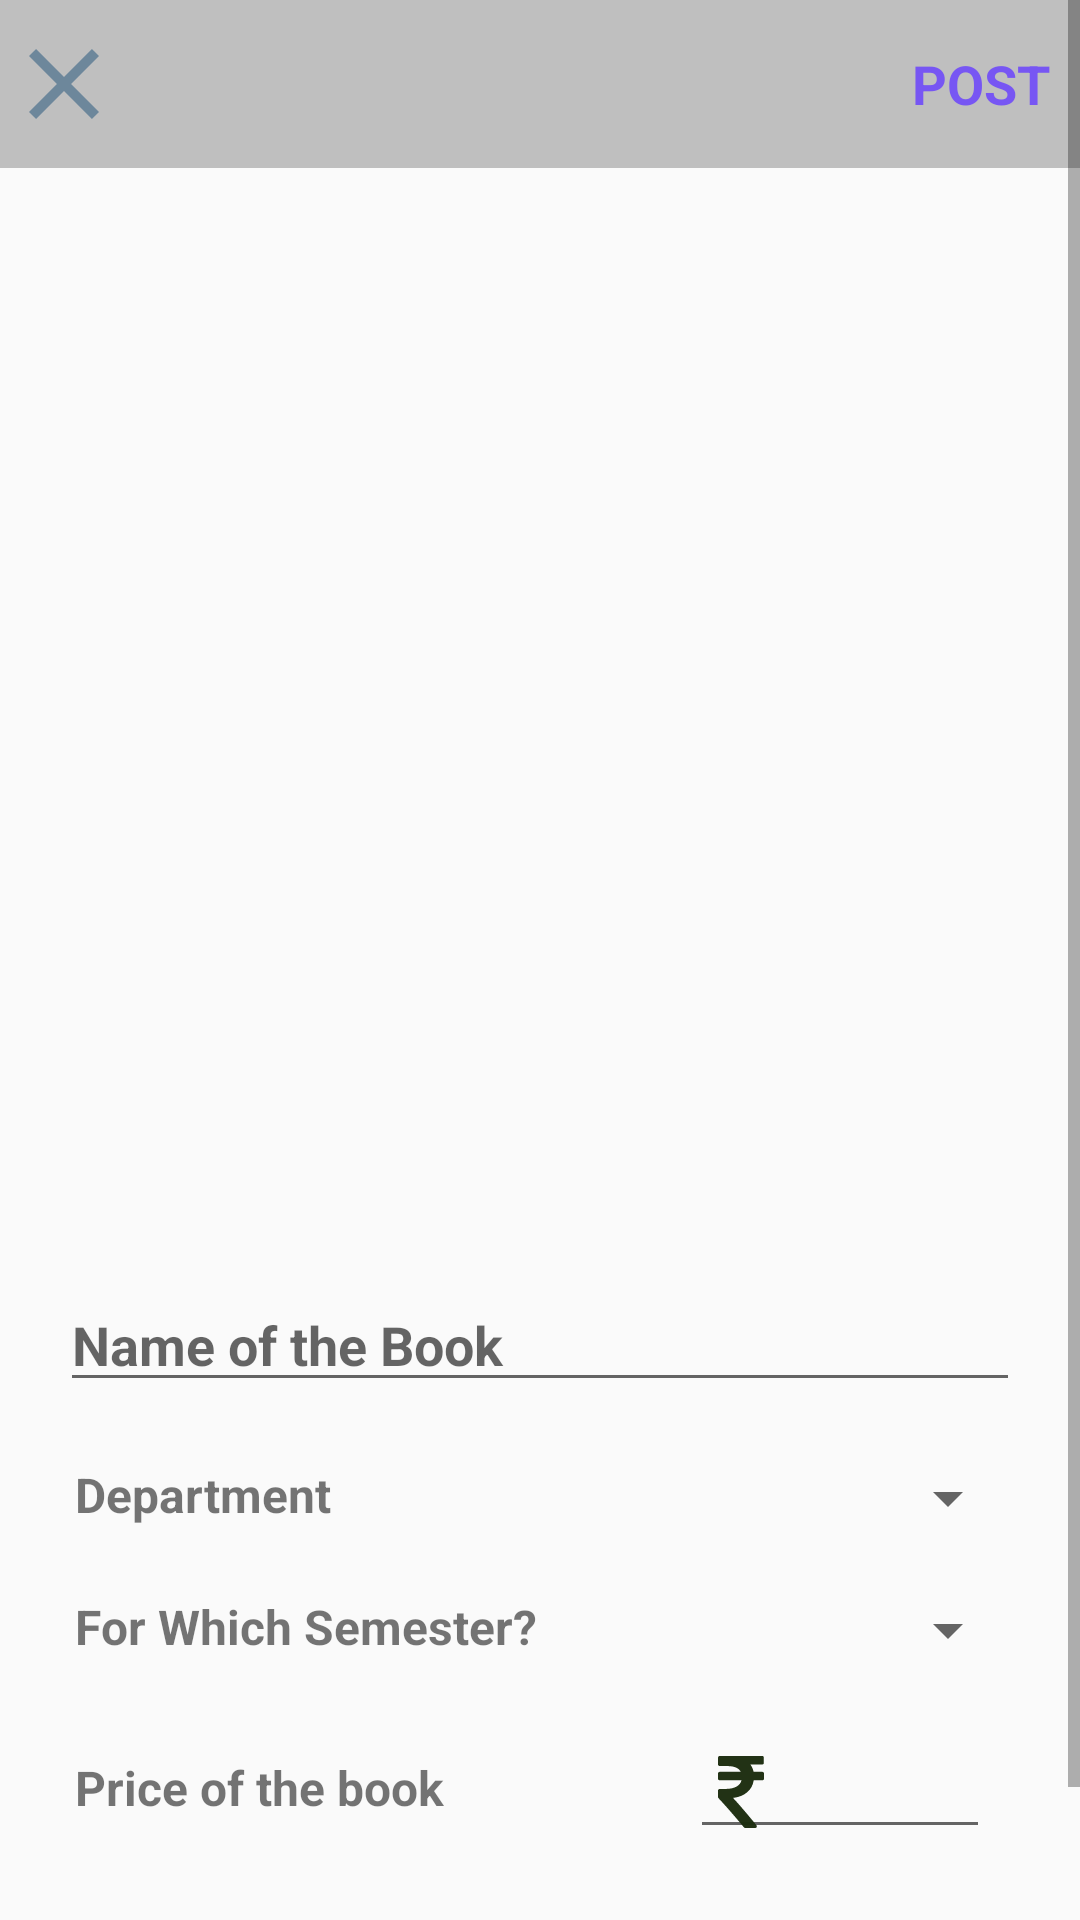

The Android layout XML behind this screen, and the referenced resources:
<!-- AndroidManifest.xml: application theme AppTheme -->
<!-- res/layout/activity_sell_selector.xml -->
<?xml version="1.0" encoding="utf-8"?>
<android.support.design.widget.CoordinatorLayout xmlns:android="http://schemas.android.com/apk/res/android"
    xmlns:app="http://schemas.android.com/apk/res-auto"
    xmlns:tools="http://schemas.android.com/tools"
    android:layout_width="match_parent"
    android:layout_height="match_parent">

    <ScrollView
        android:layout_width="match_parent"
        android:layout_height="match_parent">

        <LinearLayout
            android:layout_width="match_parent"
            android:layout_height="match_parent"
            android:orientation="vertical"
            tools:context=".activities.SellActivitySelector">

            <android.support.design.widget.AppBarLayout
                android:id="@+id/AppBarLayoutSellItemSelector"
                style="@style/Widget.Design.CollapsingToolbar"
                android:layout_width="match_parent"
                android:layout_height="wrap_content"
                android:layout_alignParentStart="true"
                android:layout_alignParentTop="true"
                android:layout_marginStart="0dp"
                android:layout_marginTop="0dp"
                android:background="#f1bcbcbc"
                app:elevation="10dp">

                <android.support.v7.widget.Toolbar
                    android:layout_width="match_parent"
                    android:layout_height="match_parent"
                    android:layout_marginStart="-15dp">

                    <RelativeLayout
                        android:layout_width="match_parent"
                        android:layout_height="match_parent">

                        <ImageView
                            android:id="@+id/uploadClose"
                            android:layout_width="40dp"
                            android:layout_height="40dp"
                            android:src="@drawable/ic_close_black_24dp" />

                        <TextView
                            android:id="@+id/UploadPost"
                            android:layout_width="wrap_content"
                            android:layout_height="wrap_content"
                            android:layout_alignParentEnd="true"
                            android:layout_centerVertical="true"
                            android:layout_marginEnd="10dp"
                            android:text="POST"
                            android:textColor="#cf663dff"
                            android:textSize="18sp"
                            android:textStyle="bold" />
                    </RelativeLayout>

                </android.support.v7.widget.Toolbar>
            </android.support.design.widget.AppBarLayout>

            <LinearLayout
                android:layout_width="match_parent"
                android:layout_height="match_parent"
                android:nestedScrollingEnabled="true"
                android:orientation="vertical"
                android:scrollbars="vertical">

                <ImageView
                    android:id="@+id/sellItemImageSelector"
                    android:layout_width="match_parent"
                    android:layout_height="340dp"
                    android:layout_margin="10dp" />

                <EditText
                    android:id="@+id/sellItemNameSelector"
                    android:layout_width="match_parent"
                    android:layout_height="wrap_content"

                    android:layout_marginStart="20dp"
                    android:layout_marginEnd="20dp"
                    android:layout_marginBottom="10dp"
                    android:layout_marginTop="10dp"
                    android:hint="@string/name_of_the_book"
                    android:nestedScrollingEnabled="true"
                    android:textAppearance="@style/TextAppearance.AppCompat.Caption"
                    android:textSize="18sp"
                    android:textStyle="bold" />
                <RelativeLayout
                    android:layout_width="match_parent"
                    android:layout_height="wrap_content"
                    android:layout_marginStart="20dp"
                    android:layout_marginTop="10dp"
                    android:layout_marginEnd="20dp"
                    android:layout_marginBottom="10dp"
                    android:paddingStart="5dp">

                    <TextView
                        android:layout_width="wrap_content"
                        android:layout_height="wrap_content"
                        android:text="@string/department"
                        android:textSize="16sp"
                        android:textStyle="bold" />

                    <Spinner
                        android:id="@+id/SpinnerDept"
                        android:layout_width="150dp"
                        android:layout_height="wrap_content"
                        android:layout_alignParentEnd="true" />

                </RelativeLayout>

                <RelativeLayout
                    android:layout_width="match_parent"
                    android:layout_height="wrap_content"
                    android:layout_marginStart="20dp"
                    android:layout_marginTop="10dp"
                    android:layout_marginEnd="20dp"
                    android:layout_marginBottom="10dp"
                    android:paddingStart="5dp">

                    <TextView
                        android:layout_width="wrap_content"
                        android:layout_height="wrap_content"
                        android:text="@string/for_which_semester"
                        android:textSize="16sp"
                        android:textStyle="bold" />

                    <Spinner
                        android:id="@+id/Spinner"
                        android:layout_width="150dp"
                        android:layout_height="wrap_content"
                        android:layout_alignParentEnd="true" />

                </RelativeLayout>

                <RelativeLayout
                    android:layout_width="match_parent"
                    android:layout_height="wrap_content"
                    android:layout_marginStart="20dp"
                    android:layout_marginEnd="20dp"
                    android:paddingStart="5dp">

                    <TextView
                        android:layout_width="wrap_content"
                        android:layout_height="wrap_content"
                        android:layout_centerVertical="true"
                        android:text="@string/price_of_the_book"
                        android:textSize="16sp"
                        android:textStyle="bold" />

                    <EditText
                        android:id="@+id/sellItemPriceSelector"
                        android:layout_width="100dp"
                        android:layout_height="wrap_content"
                        android:layout_alignParentEnd="true"
                        android:layout_margin="10dp"
                        android:inputType="number"
                        android:maxLength="4"
                        android:maxLines="1"
                        android:paddingStart="5dp"
                        android:drawableLeft="@drawable/ic_rupee_indian"
                        android:nestedScrollingEnabled="true"
                        android:textAppearance="@style/TextAppearance.AppCompat.Caption"
                        android:textSize="16sp"
                        android:textStyle="bold" />
                </RelativeLayout>

                <EditText
                    android:id="@+id/sellItemNoteSelector"
                    android:layout_width="match_parent"
                    android:layout_height="wrap_content"
                    android:layout_marginStart="20dp"
                    android:layout_marginTop="10dp"
                    android:layout_marginEnd="20dp"
                    android:layout_marginBottom="10dp"
                    android:hint="@string/important_notes"
                    android:nestedScrollingEnabled="true"
                    android:textAppearance="@style/TextAppearance.AppCompat.Caption"
                    android:textSize="18sp"
                    android:textStyle="bold" />

            </LinearLayout>


        </LinearLayout>
    </ScrollView>

</android.support.design.widget.CoordinatorLayout>
<!-- resources referenced by this layout -->
<resources>
  <!-- drawable ic_close_black_24dp (drawable) -->
  <vector android:alpha="0.98" android:height="24dp"
      android:tint="#6A859A" android:viewportHeight="24.0"
      android:viewportWidth="24.0" android:width="24dp" xmlns:android="http://schemas.android.com/apk/res/android">
      <path android:fillColor="#FF000000" android:pathData="M19,6.41L17.59,5 12,10.59 6.41,5 5,6.41 10.59,12 5,17.59 6.41,19 12,13.41 17.59,19 19,17.59 13.41,12z"/>
  </vector>
  <!-- drawable ic_rupee_indian (drawable) -->
  <vector android:alpha="0.98" android:height="24dp"
      android:viewportHeight="401.998" android:viewportWidth="401.998"
      android:width="24dp" xmlns:android="http://schemas.android.com/apk/res/android">
      <path android:fillColor="#1d2e10" android:pathData="M326.62,91.076c-1.711,-1.713 -3.901,-2.568 -6.563,-2.568h-48.82c-3.238,-15.793 -9.329,-29.502 -18.274,-41.112h66.52c2.669,0 4.853,-0.856 6.57,-2.565c1.704,-1.712 2.56,-3.903 2.56,-6.567V9.136c0,-2.666 -0.855,-4.853 -2.56,-6.567C324.334,0.859 322.15,0 319.481,0H81.941c-2.666,0 -4.853,0.859 -6.567,2.568c-1.709,1.714 -2.568,3.901 -2.568,6.567v37.972c0,2.474 0.904,4.615 2.712,6.423s3.949,2.712 6.423,2.712h41.399c40.159,0 65.665,10.751 76.513,32.261H81.941c-2.666,0 -4.856,0.855 -6.567,2.568c-1.709,1.715 -2.568,3.901 -2.568,6.567v29.124c0,2.664 0.855,4.854 2.568,6.563c1.714,1.715 3.905,2.568 6.567,2.568h121.915c-4.188,15.612 -13.944,27.506 -29.268,35.691c-15.325,8.186 -35.544,12.279 -60.67,12.279H81.941c-2.474,0 -4.615,0.905 -6.423,2.712c-1.809,1.809 -2.712,3.951 -2.712,6.423v36.263c0,2.478 0.855,4.571 2.568,6.282c36.543,38.828 83.939,93.165 142.182,163.025c1.715,2.286 4.093,3.426 7.139,3.426h55.672c4.001,0 6.763,-1.708 8.281,-5.141c1.903,-3.426 1.53,-6.662 -1.143,-9.708c-55.572,-68.143 -99.258,-119.153 -131.045,-153.032c32.358,-3.806 58.625,-14.277 78.802,-31.404c20.174,-17.129 32.449,-39.403 36.83,-66.811h47.965c2.662,0 4.853,-0.854 6.563,-2.568c1.715,-1.709 2.573,-3.899 2.573,-6.563V97.646C329.193,94.977 328.335,92.79 326.62,91.076z"/>
  </vector>
  <string name="department">Department</string>
  <string name="for_which_semester">For Which Semester?</string>
  <string name="important_notes">Important Description</string>
  <string name="name_of_the_book">Name of the Book</string>
  <string name="price_of_the_book">Price of the book</string>
  <style name="AppTheme" parent="Theme.AppCompat.Light.NoActionBar">
          
          <item name="colorPrimary">@color/colorPrimary</item>
          <item name="colorPrimaryDark">@color/colorPrimaryDark</item>
          <item name="colorAccent">@color/colorAccent</item>
  
  
      </style>
  <color name="colorPrimary">#0277bc</color>
  <color name="colorPrimaryDark">#004c8b</color>
  <color name="colorAccent">#58a5ef</color>
</resources>
